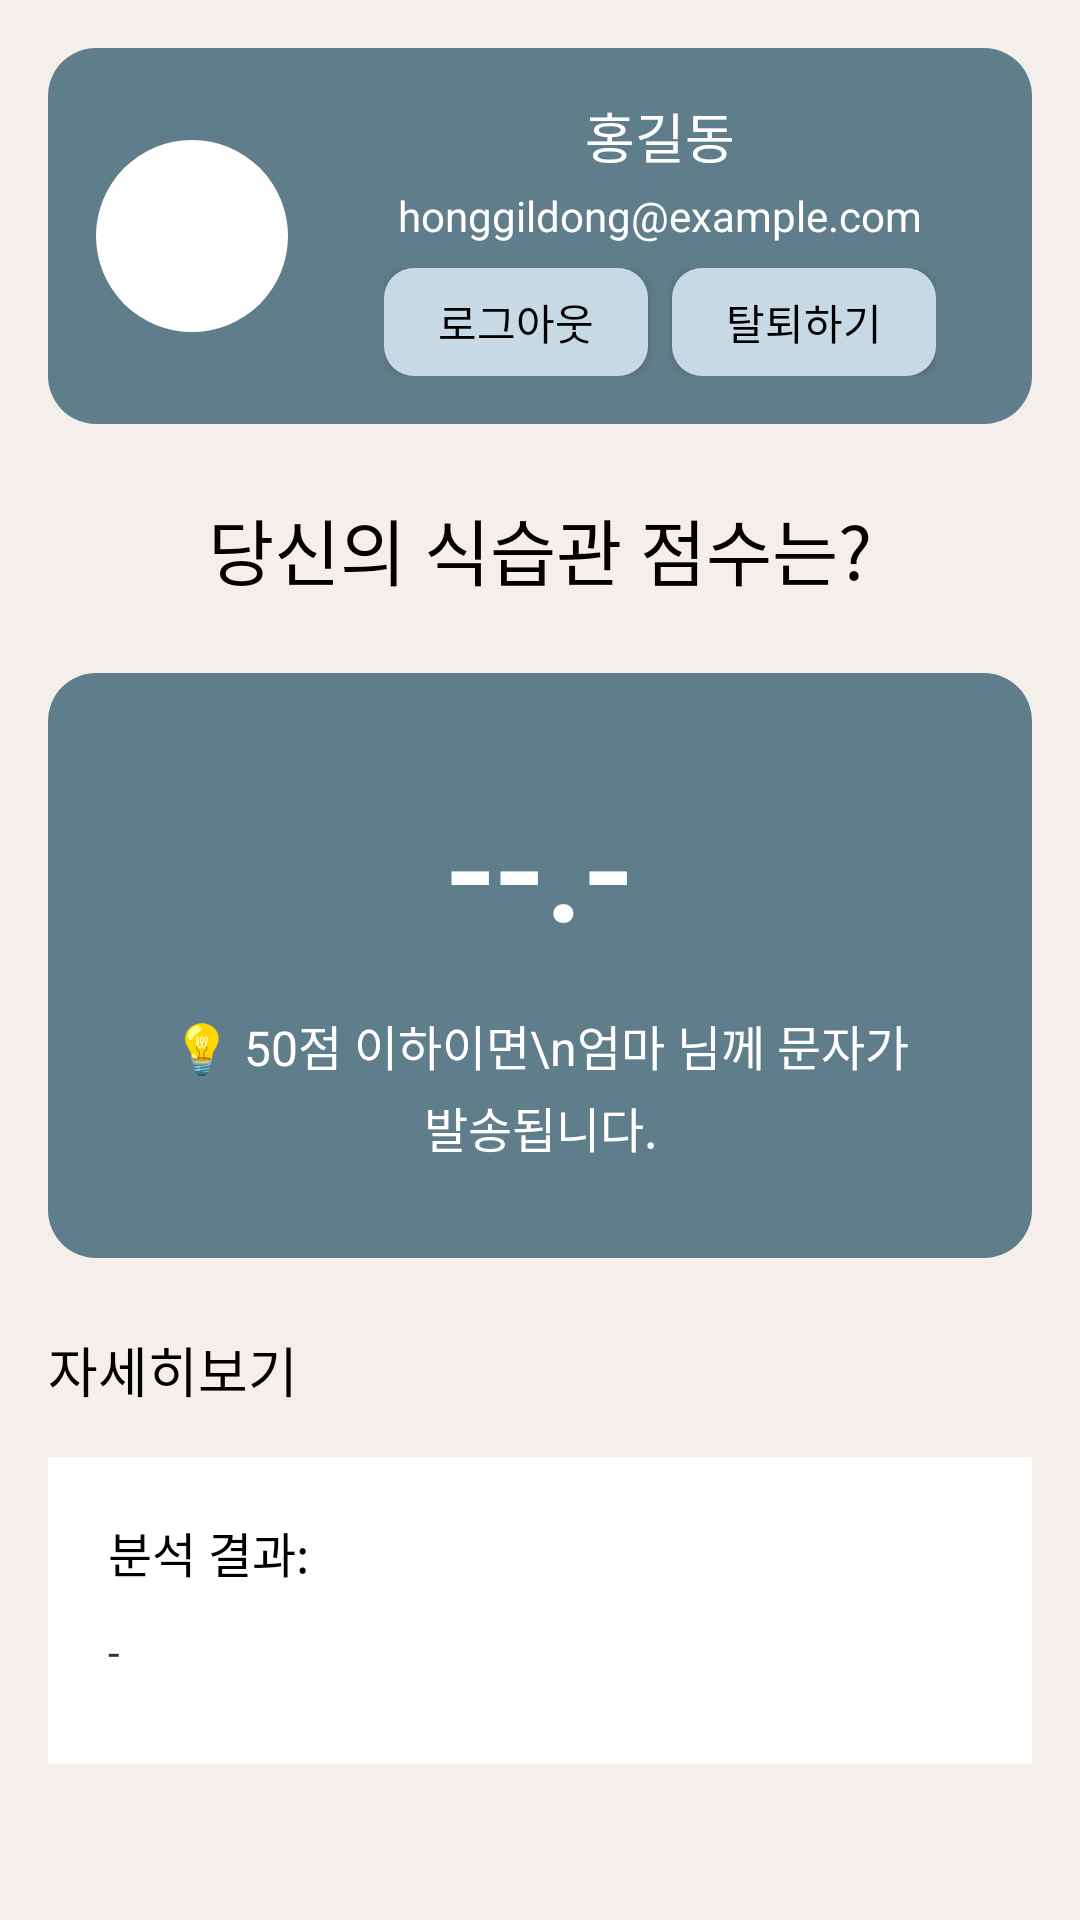

This screen was rendered from an Android layout file. Write that file and the resources it references.
<!-- AndroidManifest.xml: application theme Theme.MyApplication -->
<!-- res/layout/fragment_notifications.xml -->
<?xml version="1.0" encoding="utf-8"?>
<ScrollView xmlns:android="http://schemas.android.com/apk/res/android"
    android:layout_width="match_parent"
    android:layout_height="match_parent"
    android:background="#F4EFEB"
    android:padding="16dp">

    <LinearLayout
        android:layout_width="match_parent"
        android:layout_height="wrap_content"
        android:orientation="vertical">

        
        <LinearLayout
            android:layout_width="match_parent"
            android:layout_height="wrap_content"
            android:orientation="horizontal"
            android:padding="16dp"
            android:layout_marginBottom="24dp"
            android:gravity="center_vertical"
            android:background="@drawable/rounded_score_card">

            
            <ImageView
                android:layout_width="64dp"
                android:layout_height="64dp"
                android:src="@drawable/ic_cooking"
                android:contentDescription="User Profile"
                android:layout_marginEnd="16dp"
                android:scaleType="centerCrop"
                android:background="@drawable/circle_background"
                />

            
            <LinearLayout
                android:layout_width="0dp"
                android:layout_height="wrap_content"
                android:orientation="vertical"
                android:layout_weight="1"
                android:gravity="center">

                <TextView
                    android:id="@+id/user_name"
                    android:layout_width="wrap_content"
                    android:layout_height="wrap_content"
                    android:text="홍길동"
                    android:textSize="18sp"
                    android:textColor="#FFFFFF"
                    android:fontFamily="sans-serif-medium"
                    android:layout_marginBottom="4dp" />

                <TextView
                    android:id="@+id/user_email"
                    android:layout_width="wrap_content"
                    android:layout_height="wrap_content"
                    android:text="honggildong@example.com"
                    android:textColor="#FFFFFF"
                    android:textSize="14sp"
                     />

                
                <LinearLayout
                    android:layout_width="wrap_content"
                    android:layout_height="wrap_content"
                    android:orientation="horizontal"
                    android:layout_marginTop="8dp">

                    <Button
                        android:id="@+id/logout_button"
                        android:layout_width="wrap_content"
                        android:layout_height="36dp"
                        android:text="로그아웃"
                        android:textSize="14sp"
                        android:textColor="#000000"
                        android:background="@drawable/button_background"
                        android:layout_marginEnd="8dp" />

                    <Button
                        android:id="@+id/delete_account_button"
                        android:layout_width="wrap_content"
                        android:layout_height="36dp"
                        android:text="탈퇴하기"
                        android:textSize="14sp"
                        android:textColor="#000000"
                        android:background="@drawable/button_background" />
                </LinearLayout>
            </LinearLayout>
        </LinearLayout>

        
        <TextView
            android:id="@+id/title"
            android:layout_width="match_parent"
            android:layout_height="wrap_content"
            android:text="당신의 식습관 점수는?"
            android:textSize="24sp"
            android:textColor="#000000"
            android:gravity="center"
            android:layout_marginBottom="24dp"
            android:fontFamily="sans-serif-medium" />

        
        <LinearLayout
            android:layout_width="match_parent"
            android:layout_height="wrap_content"
            android:padding="32dp"
            android:orientation="vertical"
            android:gravity="center"
            android:layout_marginBottom="24dp"
            android:background="@drawable/rounded_score_card">

            <TextView
                android:id="@+id/fidgeScore"
                android:layout_width="wrap_content"
                android:layout_height="wrap_content"
                android:text="--.-"
                android:textSize="48sp"
                android:textColor="#FFFFFF"
                android:fontFamily="sans-serif-medium"
                android:layout_marginBottom="16dp" />

            <TextView
                android:layout_width="wrap_content"
                android:layout_height="wrap_content"
                android:text="💡 50점 이하이면\n엄마 님께 문자가 발송됩니다."
                android:textSize="16sp"
                android:textColor="#FFFFFF"
                android:gravity="center"
                android:lineSpacingExtra="4dp" />
        </LinearLayout>

        
        <TextView
            android:layout_width="wrap_content"
            android:layout_height="wrap_content"
            android:text="자세히보기"
            android:textSize="18sp"
            android:textColor="#000000"
            android:layout_marginBottom="16dp"
            android:fontFamily="sans-serif-medium" />

        
        <LinearLayout
            android:layout_width="match_parent"
            android:layout_height="wrap_content"
            android:background="#FFFFFF"
            android:padding="20dp"
            android:orientation="vertical"
            android:layout_marginBottom="16dp">


            
            <TextView
                android:layout_width="wrap_content"
                android:layout_height="wrap_content"
                android:text="분석 결과:"
                android:textSize="16sp"
                android:textColor="#000000"
                android:layout_marginBottom="12dp"
                android:fontFamily="sans-serif-medium" />

            
            <LinearLayout
                android:layout_width="match_parent"
                android:layout_height="wrap_content"
                android:orientation="vertical"
                android:spacing="8dp">

                <TextView
                    android:id="@+id/suggestions"
                    android:layout_width="match_parent"
                    android:layout_height="wrap_content"
                    android:text="-"
                    android:textSize="14sp"
                    android:textColor="#333333"
                    android:layout_marginBottom="8dp" />

            </LinearLayout>
        </LinearLayout>
    </LinearLayout>
</ScrollView>
<!-- resources referenced by this layout -->
<resources>
  <!-- drawable button_background (drawable) -->
  <shape xmlns:android="http://schemas.android.com/apk/res/android">
      <solid android:color="#C7D9E5" />
      <corners android:radius="10dp" />
  </shape>
  <!-- drawable circle_background (drawable) -->
  <shape xmlns:android="http://schemas.android.com/apk/res/android"
      android:shape="oval">
      <solid android:color="#FFFFFF" />
  </shape>
  <!-- drawable rounded_score_card (drawable) -->
  <shape xmlns:android="http://schemas.android.com/apk/res/android">
      <solid android:color="#607D8B" />
      <corners android:radius="16dp" />
  </shape>
  <style name="Theme.MyApplication" parent="Theme.MaterialComponents.DayNight.NoActionBar">
          <item name="android:windowFullscreen">true</item>
          
          <item name="colorPrimary">@color/purple_500</item>
          <item name="colorPrimaryVariant">@color/purple_700</item>
          <item name="colorOnPrimary">@color/white</item>
          
          <item name="colorSecondary">@color/teal_200</item>
          <item name="colorSecondaryVariant">@color/teal_700</item>
          <item name="colorOnSecondary">@color/black</item>
          
          <item name="android:statusBarColor">?attr/colorPrimaryVariant</item>
  
          
          <item name="android:textAppearance">@style/CustomTextAppearance</item>
      </style>
  <color name="purple_500">#C7D9E5</color>
  <color name="purple_700">#C7D9E5</color>
  <color name="white">#FFFFFFFF</color>
  <color name="teal_200">#FF03DAC5</color>
  <color name="teal_700">#FF018786</color>
  <color name="black">#FF000000</color>
  <style name="CustomTextAppearance" parent="TextAppearance.AppCompat">
          <item name="android:fontFamily">@font/my_custom_font</item>
      </style>
</resources>
